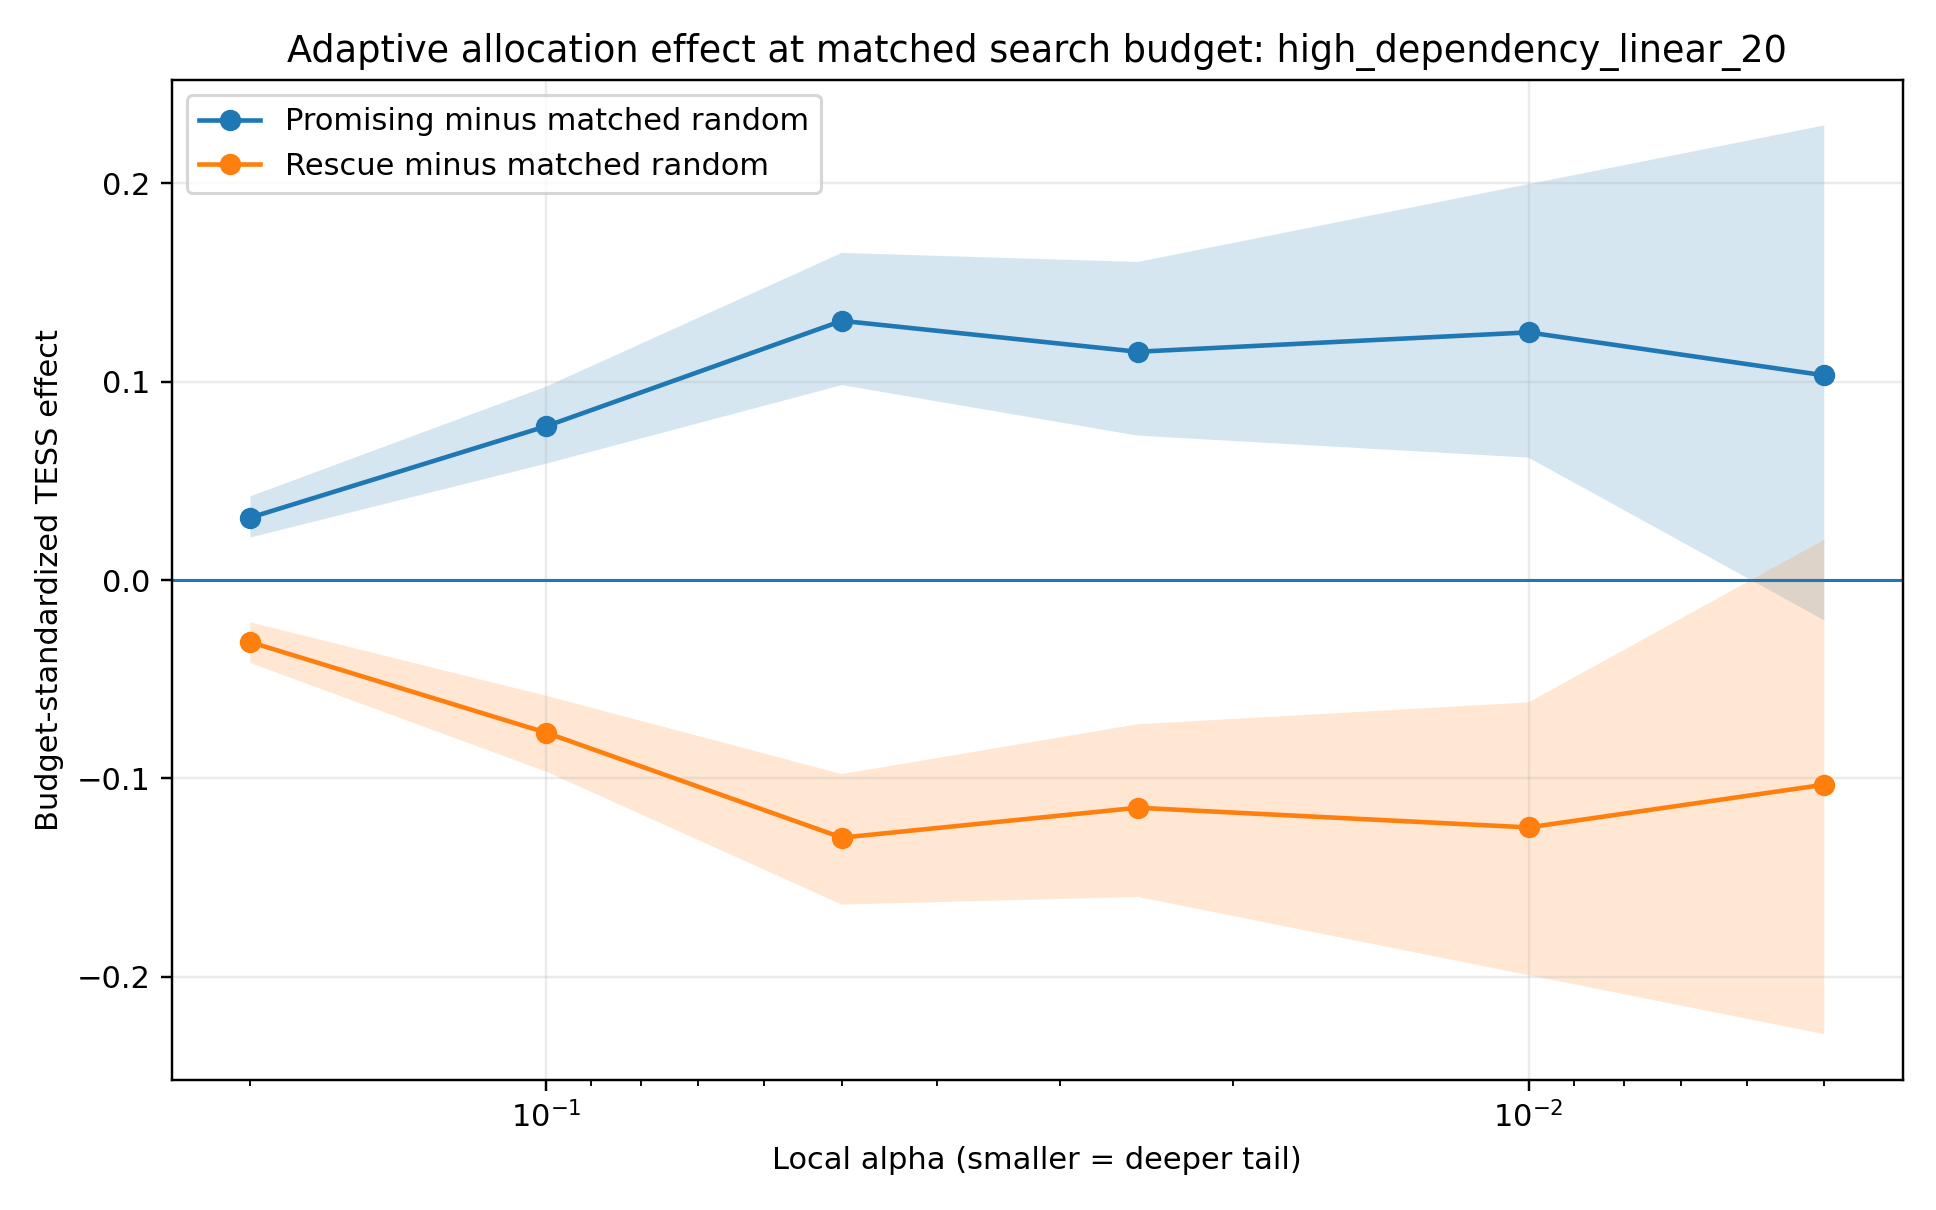

The table this chart was drawn from, first rows:
library, local_alpha, n, promising_activation_rate, rescue_activation_rate, pi_base, pi_full, pi_promising, pi_rescue, pi_random_matched_promising_budget, pi_random_matched_rescue_budget, cov_activation_increment, pi_promising_minus_matched_random, pi_rescue_minus_matched_random, tess_promising, tess_rescue, tess_random_matched_promising_budget, tess_random_matched_rescue_budget, tess_promising_minus_matched_random, tess_rescue_minus_matched_random, incremental_gain_count, incremental_loss_count, gain_count_activated_promising, gain_count_allocated_rescue
high_dependency_linear_20, 0.2, 5000, 0.489, 0.511, 0.32, 0.3312, 0.3302, 0.321, 0.3255, 0.3257, 0.004723, 0.004723, -0.004723, 1.796, 1.735, 1.765, 1.766, 0.03149, -0.03128, 59, 3, 54, 5
high_dependency_linear_20, 0.1, 5000, 0.489, 0.511, 0.1764, 0.1898, 0.1896, 0.1766, 0.183, 0.1832, 0.006647, 0.006647, -0.006647, 1.995, 1.844, 1.918, 1.921, 0.07754, -0.07693, 69, 2, 68, 1
high_dependency_linear_20, 0.05, 5000, 0.489, 0.511, 0.0916, 0.1034, 0.1034, 0.0916, 0.09737, 0.09763, 0.00603, 0.00603, -0.00603, 2.128, 1.873, 1.997, 2.003, 0.1307, -0.1298, 59, 0, 59, 0
high_dependency_linear_20, 0.025, 5000, 0.489, 0.511, 0.049, 0.0544, 0.0544, 0.049, 0.05164, 0.05176, 0.002759, 0.002759, -0.002759, 2.209, 1.984, 2.094, 2.099, 0.1151, -0.1148, 27, 0, 27, 0
high_dependency_linear_20, 0.01, 5000, 0.489, 0.511, 0.0208, 0.0232, 0.0232, 0.0208, 0.02197, 0.02203, 0.001226, 0.001226, -0.001226, 2.336, 2.091, 2.211, 2.216, 0.1248, -0.1247, 12, 0, 12, 0
high_dependency_linear_20, 0.005, 5000, 0.489, 0.511, 0.0114, 0.0124, 0.0124, 0.0114, 0.01189, 0.01191, 0.000511, 0.000511, -0.000511, 2.489, 2.287, 2.386, 2.391, 0.1032, -0.1031, 7, 2, 7, 0
